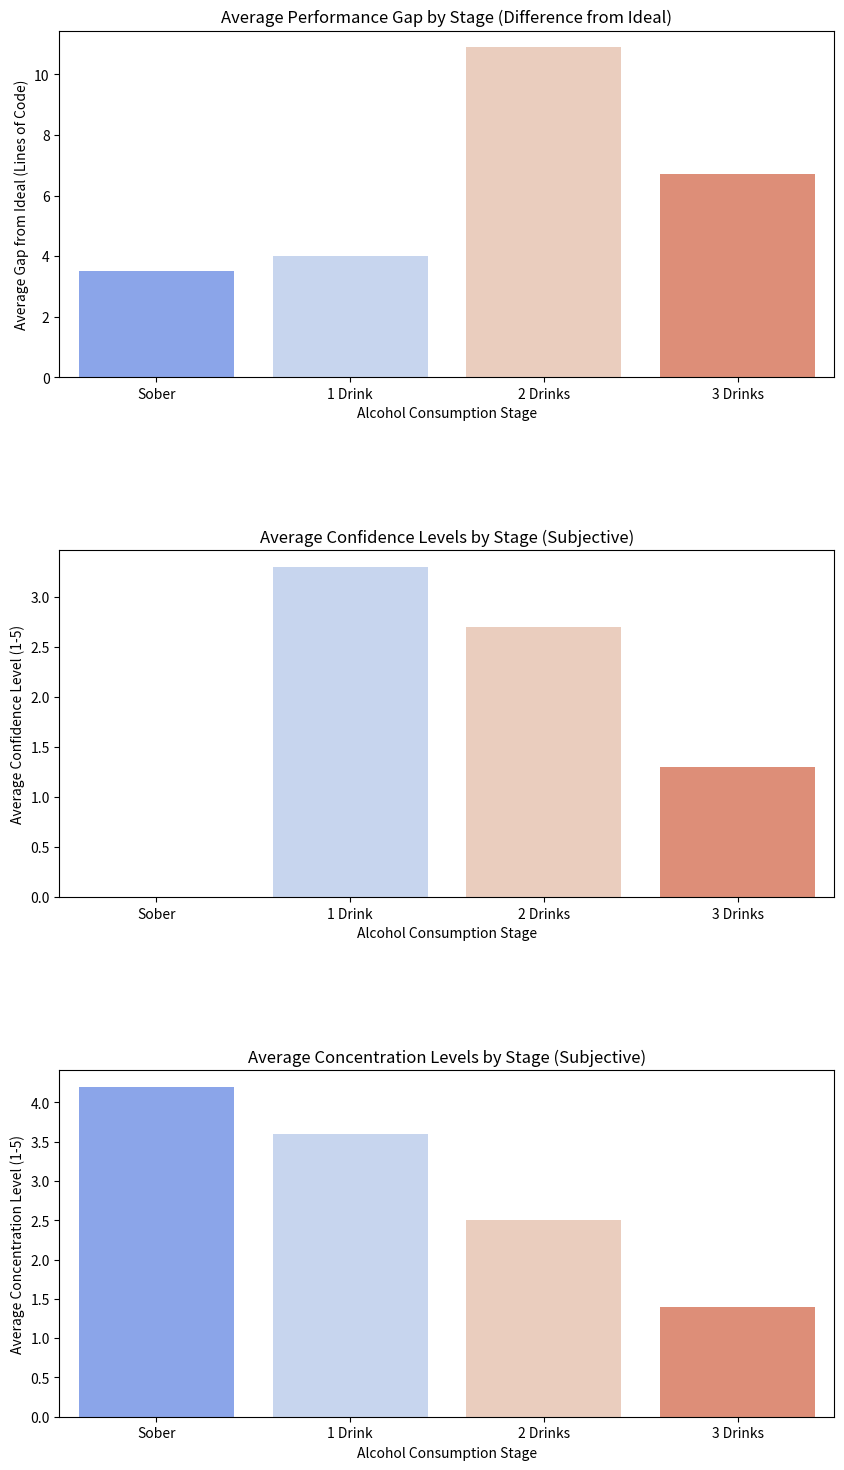

This chart was generated by the following Python code:
import numpy as np
import pandas as pd
import matplotlib.pyplot as plt
import seaborn as sns

# Data: Lines of Code (actual performance)
performance = [
    [10, 3, 28, 12],  # user1
    [10, 7, 13, None],  # nickname
    [18, 5, 12, 10],  # animal012
    [7, 8, 16, 17],  # user2
    [6, 7, 12, 18],  # user3
    [11, 12, 19, 15],  # Z
    [9, 8, 7, 10],  # user4
    [9, 3, 14, None],  # user5
    [7, 5, 14, 7],   # user6
    [8, 2, 2, None]    # Nickie
]
df_performance = pd.DataFrame(performance, columns=['Sober', '1 Drink', '2 Drinks', '3 Drinks'])

# Ideal number of lines of code for each stage
perfect_list = [6, 2, 3, 6]
perfect_series = pd.Series(perfect_list, index=df_performance.columns)

# Calculate the gap from the ideal performance (difference from perfect)
performance_gap = df_performance.sub(perfect_series).abs()
average_performance_gap = performance_gap.mean()

# Data: Confidence Levels
confidence_levels = [
    [None, 3, 2, 1],  # user1
    [None, 4, 4, 1],  # nickname
    [None, 4, 4, 3],  # animal012
    [None, 3, 2, 1],  # user2
    [None, 2, 2, 1],  # user3
    [None, 5, 4, 2],  # Z
    [None, 3, 2, 1],  # user4
    [None, 3, 2, 1],  # user5
    [None, 3, 2, 1],   # user6
    [None, 3, 3, 1]    # Nickie
]
df_confidence = pd.DataFrame(confidence_levels, columns=['Sober', '1 Drink', '2 Drinks', '3 Drinks'])
average_confidence = df_confidence.mean()

# Data: Concentration Levels
concentration_levels = [
    [4, 3, 2, 1],  # user1
    [3, 3, 2, 1],  # nickname
    [4, 4, 3, 2],  # animal012
    [4, 4, 3, 1],  # user2
    [5, 3, 2, 1],  # user3
    [5, 5, 4, 3],  # Z
    [4, 3, 2, 1],  # user4
    [4, 4, 2, 1],  # user5
    [5, 3, 2, 1],   # user6
    [4, 4, 3, 2]    # Nickie
]
df_concentration = pd.DataFrame(concentration_levels, columns=['Sober', '1 Drink', '2 Drinks', '3 Drinks'])
average_concentration = df_concentration.mean()

# Plotting
fig, axs = plt.subplots(3, 1, figsize=(10, 18))
plt.subplots_adjust(hspace=0.5)

# Plot 1: Average Performance Gap (Difference from Ideal Performance)
sns.barplot(x=average_performance_gap.index, y=average_performance_gap.values, palette="coolwarm", ax=axs[0])
axs[0].set_title("Average Performance Gap by Stage (Difference from Ideal)")
axs[0].set_ylabel("Average Gap from Ideal (Lines of Code)")
axs[0].set_xlabel("Alcohol Consumption Stage")
axs[0].axhline(0, color="black", linewidth=0.5, linestyle="--")  # Reference line for ideal

# Plot 2: Average Confidence Levels (Subjective Perception)
sns.barplot(x=average_confidence.index, y=average_confidence.values, palette="coolwarm", ax=axs[1])
axs[1].set_title("Average Confidence Levels by Stage (Subjective)")
axs[1].set_ylabel("Average Confidence Level (1-5)")
axs[1].set_xlabel("Alcohol Consumption Stage")

# Plot 3: Average Concentration Levels (Subjective Perception)
sns.barplot(x=average_concentration.index, y=average_concentration.values, palette="coolwarm", ax=axs[2])
axs[2].set_title("Average Concentration Levels by Stage (Subjective)")
axs[2].set_ylabel("Average Concentration Level (1-5)")
axs[2].set_xlabel("Alcohol Consumption Stage")

plt.show()
